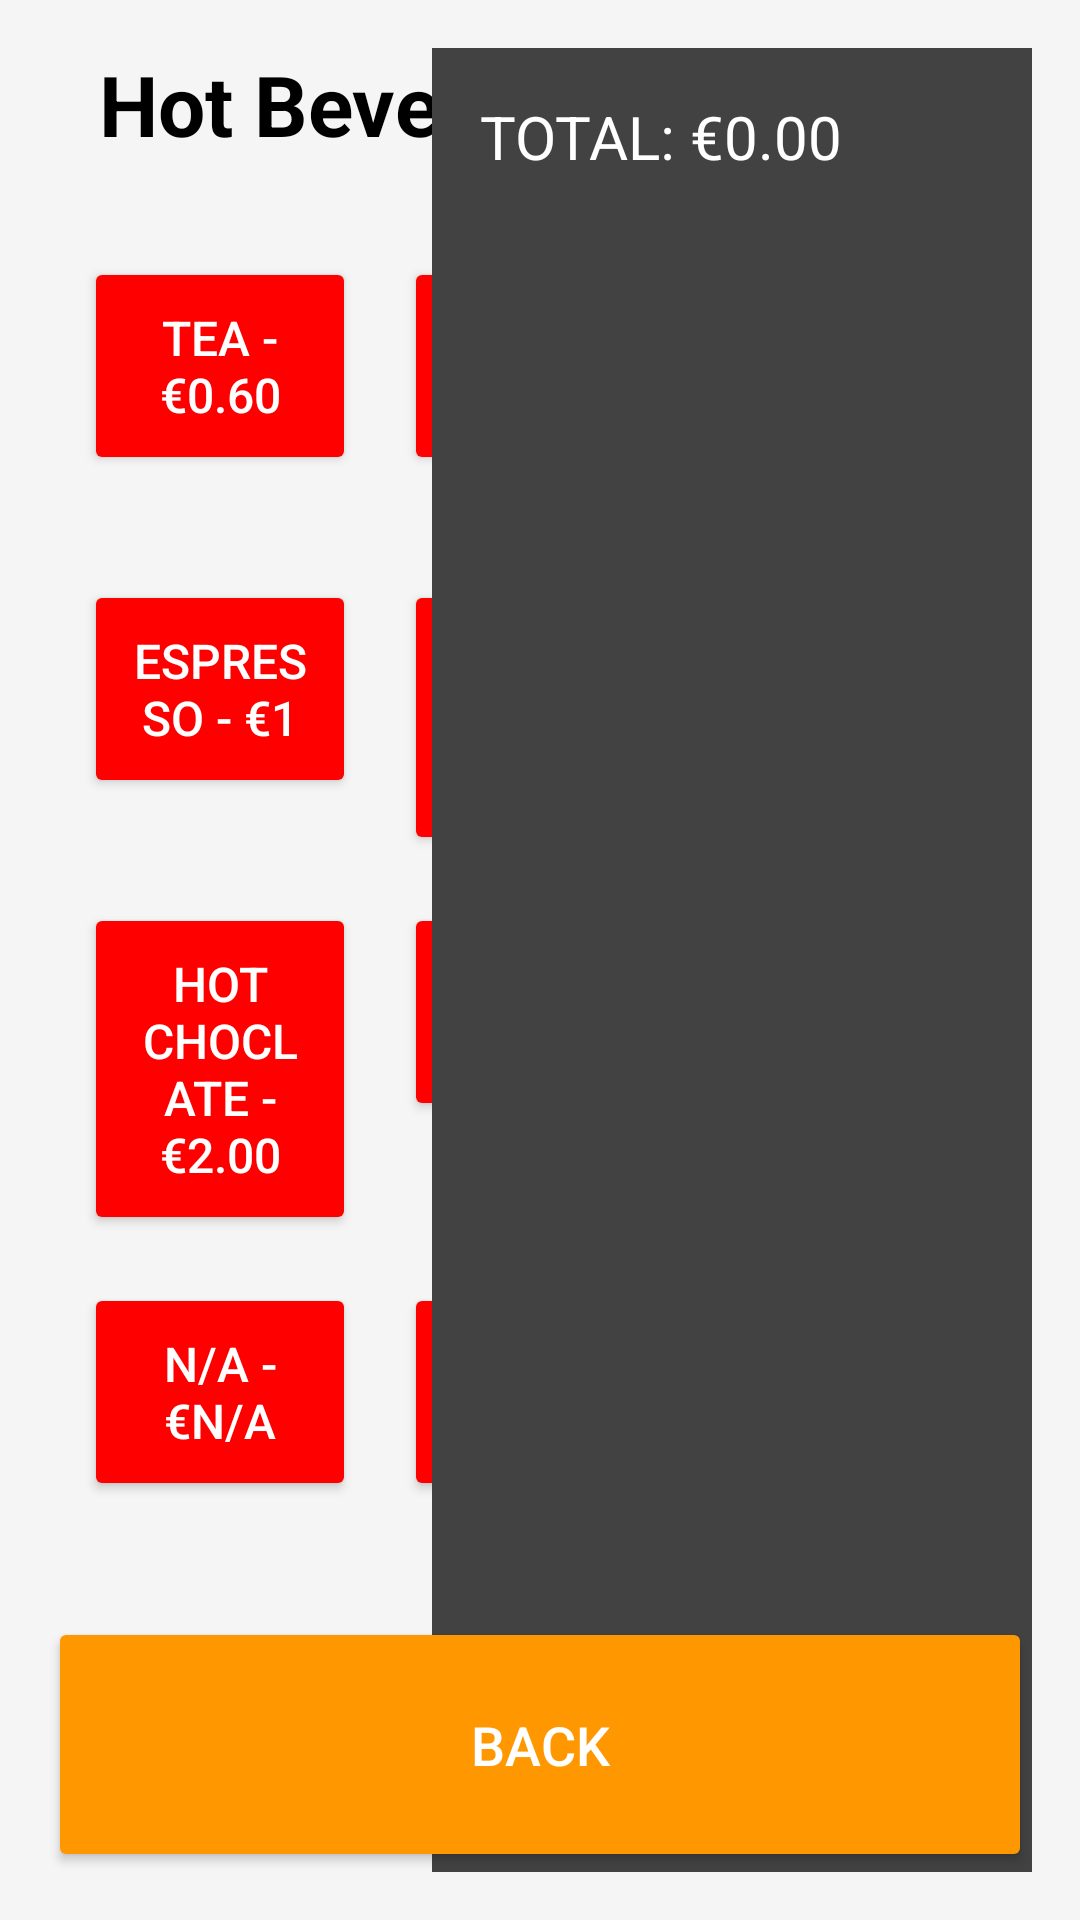

Android layout source for this screen:
<!-- AndroidManifest.xml: application theme Theme.JakePOSv001 -->
<!-- res/layout/activity_beverages_hot.xml -->
<RelativeLayout
    xmlns:android="http://schemas.android.com/apk/res/android"
    android:layout_width="match_parent"
    android:layout_height="match_parent"
    android:padding="16dp"
    android:background="#F5F5F5">

    <TextView
        android:id="@+id/text_title"
        android:layout_width="wrap_content"
        android:layout_height="wrap_content"
        android:text="Hot Beverage Selection"
        android:textSize="28sp"
        android:textColor="#000000"
        android:textStyle="bold"
        android:layout_centerHorizontal="true"
        android:layout_marginBottom="16dp"/>

    <GridLayout
        android:id="@+id/grid_hot_beverage_items"
        android:layout_width="1035dp"
        android:layout_height="474dp"
        android:layout_above="@+id/button_back"
        android:layout_marginBottom="-9dp"
        android:columnCount="3"
        android:gravity="center"
        android:padding="4dp"
        android:rowCount="4">

        <Button
            android:id="@+id/button_hot_beverage_1"
            android:layout_width="0dp"
            android:layout_height="wrap_content"
            android:layout_columnWeight="1"
            android:layout_margin="8dp"
            android:backgroundTint="#FF0000"
            android:padding="16dp"
            android:text="Tea - €0.60"
            android:textColor="#FFFFFF"
            android:textSize="16sp" />

        <Button
            android:id="@+id/button_hot_beverage_2"
            android:layout_width="0dp"
            android:layout_height="wrap_content"
            android:layout_columnWeight="1"
            android:layout_margin="8dp"
            android:backgroundTint="#FF0000"
            android:padding="16dp"
            android:text="Coffee - €0.60"
            android:textColor="#FFFFFF"
            android:textSize="16sp" />

        <Button
            android:id="@+id/button_hot_beverage_3"
            android:layout_width="0dp"
            android:layout_height="wrap_content"
            android:layout_columnWeight="1"
            android:layout_margin="8dp"
            android:backgroundTint="#FF0000"
            android:padding="16dp"
            android:text="Cappuccino - €1.50"
            android:textColor="#FFFFFF"
            android:textSize="16sp" />

        <Button
            android:id="@+id/button_hot_beverage_4"
            android:layout_width="0dp"
            android:layout_height="wrap_content"
            android:layout_columnWeight="1"
            android:layout_margin="8dp"
            android:backgroundTint="#FF0000"
            android:padding="16dp"
            android:text="Espresso - €1"
            android:textColor="#FFFFFF"
            android:textSize="16sp" />

        <Button
            android:id="@+id/button_hot_beverage_5"
            android:layout_width="0dp"
            android:layout_height="wrap_content"
            android:layout_columnWeight="1"
            android:layout_margin="8dp"
            android:backgroundTint="#FF0000"
            android:padding="16dp"
            android:text="Americano - €1.50"
            android:textColor="#FFFFFF"
            android:textSize="16sp" />

        <Button
            android:id="@+id/button_hot_beverage_6"
            android:layout_width="0dp"
            android:layout_height="wrap_content"
            android:layout_columnWeight="1"
            android:layout_margin="8dp"
            android:backgroundTint="#FF0000"
            android:padding="16dp"
            android:text="Latte - €1.50"
            android:textColor="#FFFFFF"
            android:textSize="16sp" />

        <Button
            android:id="@+id/button_hot_beverage_7"
            android:layout_width="0dp"
            android:layout_height="wrap_content"
            android:layout_columnWeight="1"
            android:layout_margin="8dp"
            android:backgroundTint="#FF0000"
            android:padding="16dp"
            android:text="Hot Choclate - €2.00"
            android:textColor="#FFFFFF"
            android:textSize="16sp" />

        <Button
            android:id="@+id/button_hot_beverage_8"
            android:layout_width="0dp"
            android:layout_height="wrap_content"
            android:layout_columnWeight="1"
            android:layout_margin="8dp"
            android:backgroundTint="#FF0000"
            android:padding="16dp"
            android:text="N/A - €N/A"
            android:textColor="#FFFFFF"
            android:textSize="16sp" />

        <Button
            android:id="@+id/button_hot_beverage_9"
            android:layout_width="0dp"
            android:layout_height="wrap_content"
            android:layout_columnWeight="1"
            android:layout_margin="8dp"
            android:backgroundTint="#FF0000"
            android:padding="16dp"
            android:text="N/A - €N/A"
            android:textColor="#FFFFFF"
            android:textSize="16sp" />

        <Button
            android:id="@+id/button_hot_beverage_10"
            android:layout_width="0dp"
            android:layout_height="wrap_content"
            android:layout_columnWeight="1"
            android:layout_margin="8dp"
            android:backgroundTint="#FF0000"
            android:padding="16dp"
            android:text="N/A - €N/A"
            android:textColor="#FFFFFF"
            android:textSize="16sp" />

        <Button
            android:id="@+id/button_hot_beverage_11"
            android:layout_width="0dp"
            android:layout_height="wrap_content"
            android:layout_columnWeight="1"
            android:layout_margin="8dp"
            android:backgroundTint="#FF0000"
            android:padding="16dp"
            android:text="N/A - €N/A"
            android:textColor="#FFFFFF"
            android:textSize="16sp" />

        <Button
            android:id="@+id/button_hot_beverage_12"
            android:layout_width="0dp"
            android:layout_height="wrap_content"
            android:layout_columnWeight="1"
            android:layout_margin="8dp"
            android:backgroundTint="#FF0000"
            android:padding="16dp"
            android:text="N/A - €N/A"
            android:textColor="#FFFFFF"
            android:textSize="16sp" />
    </GridLayout>

    <LinearLayout
        android:layout_width="200dp"
        android:layout_height="match_parent"
        android:layout_marginStart="16dp"
        android:layout_alignParentEnd="true"
        android:background="#424242"
        android:padding="16dp">

        <TextView
            android:id="@+id/text_total"
            android:layout_width="162dp"
            android:layout_height="632dp"
            android:layout_marginBottom="16dp"
            android:text="TOTAL: €0.00"
            android:textColor="#FFFFFF"
            android:textSize="20sp" />
    </LinearLayout>

    <Button
        android:id="@+id/button_back"
        android:layout_width="1031dp"
        android:layout_height="85dp"
        android:layout_alignParentBottom="true"
        android:layout_marginBottom="0dp"
        android:backgroundTint="#FF9800"
        android:padding="16dp"
        android:text="Back"
        android:textColor="#FFFFFF"
        android:textSize="18sp" />
</RelativeLayout>
<!-- resources referenced by this layout -->
<resources>
  <style name="Theme.JakePOSv001" parent="Theme.MaterialComponents.DayNight.DarkActionBar">
          
          <item name="colorPrimary">@color/purple_500</item>
          <item name="colorPrimaryVariant">@color/purple_700</item>
          <item name="colorOnPrimary">@color/white</item>
          
          <item name="colorSecondary">@color/teal_200</item>
          <item name="colorSecondaryVariant">@color/teal_700</item>
          <item name="colorOnSecondary">@color/black</item>
          
          <item name="android:statusBarColor">?attr/colorPrimaryVariant</item>
          
      </style>
  <!-- not gathered from this repository: default colours our renderer supplied (Android Studio template values) -->
  <color name="purple_500">#FF6200EE</color>
  <color name="purple_700">#FF3700B3</color>
  <color name="teal_200">#FF03DAC5</color>
  <color name="teal_700">#FF018786</color>
  <color name="black">#FF000000</color>
  <color name="white">#FFFFFFFF</color>
</resources>
